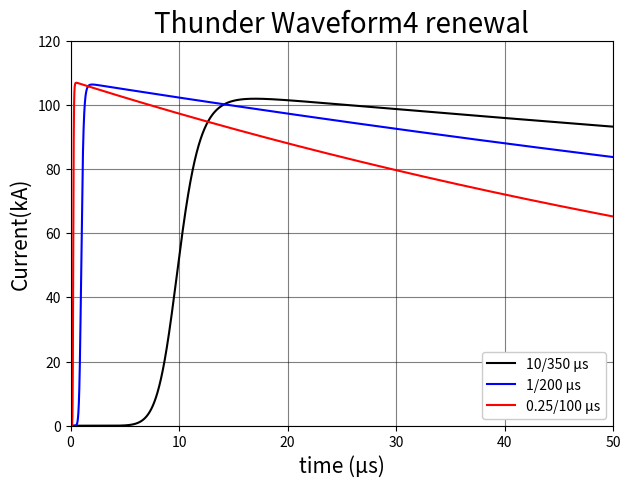

Reproduce this figure in Python.
import matplotlib.pyplot as plt
import numpy as np
import os

# set parameter(10/350)
I = 100
k = 0.93
T1 = [10, 1, 0.25]
T2 = [350, 200, 100]
t = np.linspace(0, 50, 100000)

def cal_line(t, k, I, T1, T2):
    h1 = I / k
    h2 = (t / T1) ** 10 / (1 + (t / T1) ** 10)
    h3 = np.exp(-t / T2)

    i = h1 * h2 * h3
    return i


# Create or check data folders
# figurepath = '/home/<user>/Project_folder/' + 'png/'
# figurepath = 'D:/Project_folder/'+'png/'
figurepath = os.getcwd() + '/png/'

if not os.path.exists(figurepath):
    os.mkdir(figurepath)

# csvpath = '/home/<user>/Project_folder/' + 'csv_original/'
# csvpath = 'D:/Project_folder/'+'csv_original/'
csvpath = os.getcwd() + '/csv_original/'

if not os.path.exists(csvpath):
    os.mkdir(csvpath)

fig = plt.figure(figsize=(7, 5), dpi=300)
ax = fig.add_subplot()

ax.grid(color='k', alpha=0.5)

ax.set_xlabel('time (μs)', fontsize=15)
ax.set_ylabel('Current(kA)', fontsize=15)
ax.set_title('Thunder Waveform4 renewal', fontsize=20)

ax.set_xlim([0, 50])
ax.set_ylim([0, 120])

line_color = ['k', 'b', 'r']

for n in range(0, 3, 1):
    value = cal_line(t, k, I, T1[n], T2[n])

    ax.plot(t, value, color=line_color[n])

# set label
name_title = ['10/350 μs', '1/200 μs', '0.25/100 μs']
ax.legend(name_title, loc='lower right', framealpha=1)

filename = 'Heidler_3patterns_Tmax(50)'

fig.savefig(figurepath + filename + '.png', dpi=300)

# save CSV file
t2 = t.T
i = value.T

file = np.stack([t2, i], 1)
np.savetxt(csvpath + filename + '.csv', file)
